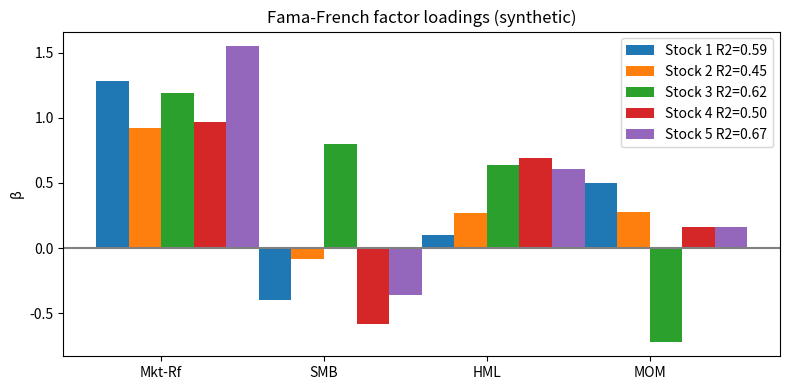

Write the Python code that produced this figure.
"""
Fama-French Factor Model Replication.

Goal: Recreate factors — Market, SMB (size), HML (value), Momentum.
Steps: (synthetic or loaded) returns → sort into portfolios → factor returns → regressions.
Output: R_i − R_f = α + β F + ε (econometrics + portfolio theory).
"""

import numpy as np

try:
    import matplotlib.pyplot as plt
    _HAS_MPL = True
except ImportError:
    _HAS_MPL = False


# -----------------------------------------------------------------------------
# Synthetic dataset (when no CSV/yfinance)
# -----------------------------------------------------------------------------

def generate_synthetic_returns(n_obs=252, n_stocks=100, market_beta=1.0, size_load=0.3, value_load=0.2, mom_load=0.1, seed=42):
    """
    Generate panel of stock returns and factor returns for demo.
    Returns: (stock_returns (n_obs, n_stocks), Rf, Rm, SMB, HML, MOM).
    """
    if seed is not None:
        np.random.seed(seed)
    T, N = n_obs, n_stocks
    Rf = 0.02 / 252
    # Factor returns (daily)
    Rm = 0.05 / 252 + 0.01 * np.random.standard_normal(T)
    SMB = 0.01 * np.random.standard_normal(T)
    HML = 0.008 * np.random.standard_normal(T)
    MOM = 0.006 * np.random.standard_normal(T)
    # Loadings: random per stock
    betas_m = market_beta + 0.3 * np.random.standard_normal(N)
    betas_s = size_load + 0.2 * np.random.standard_normal(N)
    betas_v = value_load + 0.2 * np.random.standard_normal(N)
    betas_mom = mom_load + 0.15 * np.random.standard_normal(N)
    # Idiosyncratic
    eps = 0.01 * np.random.standard_normal((T, N))
    R = Rf + np.outer(Rm - Rf, betas_m) + np.outer(SMB, betas_s) + np.outer(HML, betas_v) + np.outer(MOM, betas_mom) + eps
    return R, Rf, Rm, SMB, HML, MOM


# -----------------------------------------------------------------------------
# Factor returns from sorted portfolios (simplified)
# -----------------------------------------------------------------------------

def compute_smb_hml_mom_simple(R, Rm, Rf, size_rank=None, value_rank=None, mom_rank=None):
    """
    Placeholder: given returns R (T x N), compute SMB/HML/MOM as portfolio returns.
    In practice: sort stocks by size → SMB = small minus big; by B/M → HML; by past return → MOM.
    Here we return synthetic factors if rank arrays not provided.
    """
    T, N = R.shape
    if size_rank is None:
        size_rank = np.random.permutation(N)  # random size
    if value_rank is None:
        value_rank = np.random.permutation(N)
    if mom_rank is None:
        mom_rank = np.random.permutation(N)
    n_small = max(1, N // 3)
    n_big = max(1, N - n_small)
    # SMB: small minus big (by size_rank)
    small_idx = np.argsort(size_rank)[:n_small]
    big_idx = np.argsort(size_rank)[-n_big:]
    SMB = (R[:, small_idx].mean(axis=1) - R[:, big_idx].mean(axis=1))
    # HML: high B/M minus low (by value_rank)
    high_idx = np.argsort(value_rank)[-n_small:]
    low_idx = np.argsort(value_rank)[:n_small]
    HML = (R[:, high_idx].mean(axis=1) - R[:, low_idx].mean(axis=1))
    # MOM: winners minus losers (by mom_rank)
    win_idx = np.argsort(mom_rank)[-n_small:]
    lose_idx = np.argsort(mom_rank)[:n_small]
    MOM = (R[:, win_idx].mean(axis=1) - R[:, lose_idx].mean(axis=1))
    return SMB, HML, MOM


# -----------------------------------------------------------------------------
# Regression: R_i - R_f = α + β_m (R_m - R_f) + β_s SMB + β_h HML + β_mom MOM + ε
# -----------------------------------------------------------------------------

def factor_regression(R_i, Rf, Rm, SMB, HML, MOM=None):
    """
    OLS: excess return on factors. R_i (T,), Rf/Rm/SMB/HML/MOM (T,).
    Returns alpha, betas (dict), R2, residuals.
    """
    y = np.asarray(R_i) - np.asarray(Rf)
    X = np.column_stack([
        np.asarray(Rm) - np.asarray(Rf),
        np.asarray(SMB),
        np.asarray(HML),
    ])
    if MOM is not None:
        X = np.column_stack([X, np.asarray(MOM)])
    X = np.column_stack([np.ones(len(y)), X])
    b = np.linalg.lstsq(X, y, rcond=None)[0]
    alpha = b[0]
    betas = {"Mkt-Rf": b[1], "SMB": b[2], "HML": b[3]}
    if MOM is not None:
        betas["MOM"] = b[4]
    yhat = X @ b
    resid = y - yhat
    ss_tot = np.sum((y - np.mean(y))**2)
    ss_res = np.sum(resid**2)
    R2 = 1 - (ss_res / ss_tot) if ss_tot > 0 else 0
    return alpha, betas, R2, resid


# -----------------------------------------------------------------------------
# Run full pipeline and report
# -----------------------------------------------------------------------------

def run_demo(n_obs=252, n_stocks=50, seed=42):
    """Generate data, run factor regression on a few stocks, print and optionally plot."""
    R, Rf, Rm, SMB, HML, MOM = generate_synthetic_returns(n_obs=n_obs, n_stocks=n_stocks, seed=seed)
    SMB_p, HML_p, MOM_p = compute_smb_hml_mom_simple(R, Rm, Rf)
    # Regress first 5 stocks
    results = []
    for j in range(min(5, n_stocks)):
        alpha, betas, R2, _ = factor_regression(R[:, j], Rf, Rm, SMB_p, HML_p, MOM_p)
        results.append({"alpha": alpha, "betas": betas, "R2": R2})
    if _HAS_MPL:
        fig, ax = plt.subplots(1, 1, figsize=(8, 4))
        names = ["Mkt-Rf", "SMB", "HML", "MOM"]
        for i, r in enumerate(results):
            b = [r["betas"].get(k, 0) for k in names]
            ax.bar(np.arange(4) + i * 0.2, b, width=0.2, label=f"Stock {i+1} R2={r['R2']:.2f}")
        ax.set_xticks(np.arange(4) + 0.3); ax.set_xticklabels(names)
        ax.axhline(0, color="gray", ls="-")
        ax.legend(); ax.set_ylabel("β"); ax.set_title("Fama-French factor loadings (synthetic)")
        plt.tight_layout()
        plt.show(block=True)
    return {"R": R, "Rf": Rf, "Rm": Rm, "SMB": SMB_p, "HML": HML_p, "MOM": MOM_p, "results": results}


if __name__ == "__main__":
    print("Fama-French factor replication (synthetic data)")
    out = run_demo(n_obs=252, n_stocks=50, seed=42)
    for i, r in enumerate(out["results"]):
        print("  Stock {}: α={:.6f}  β={}  R2={:.4f}".format(i + 1, r["alpha"], r["betas"], r["R2"]))
